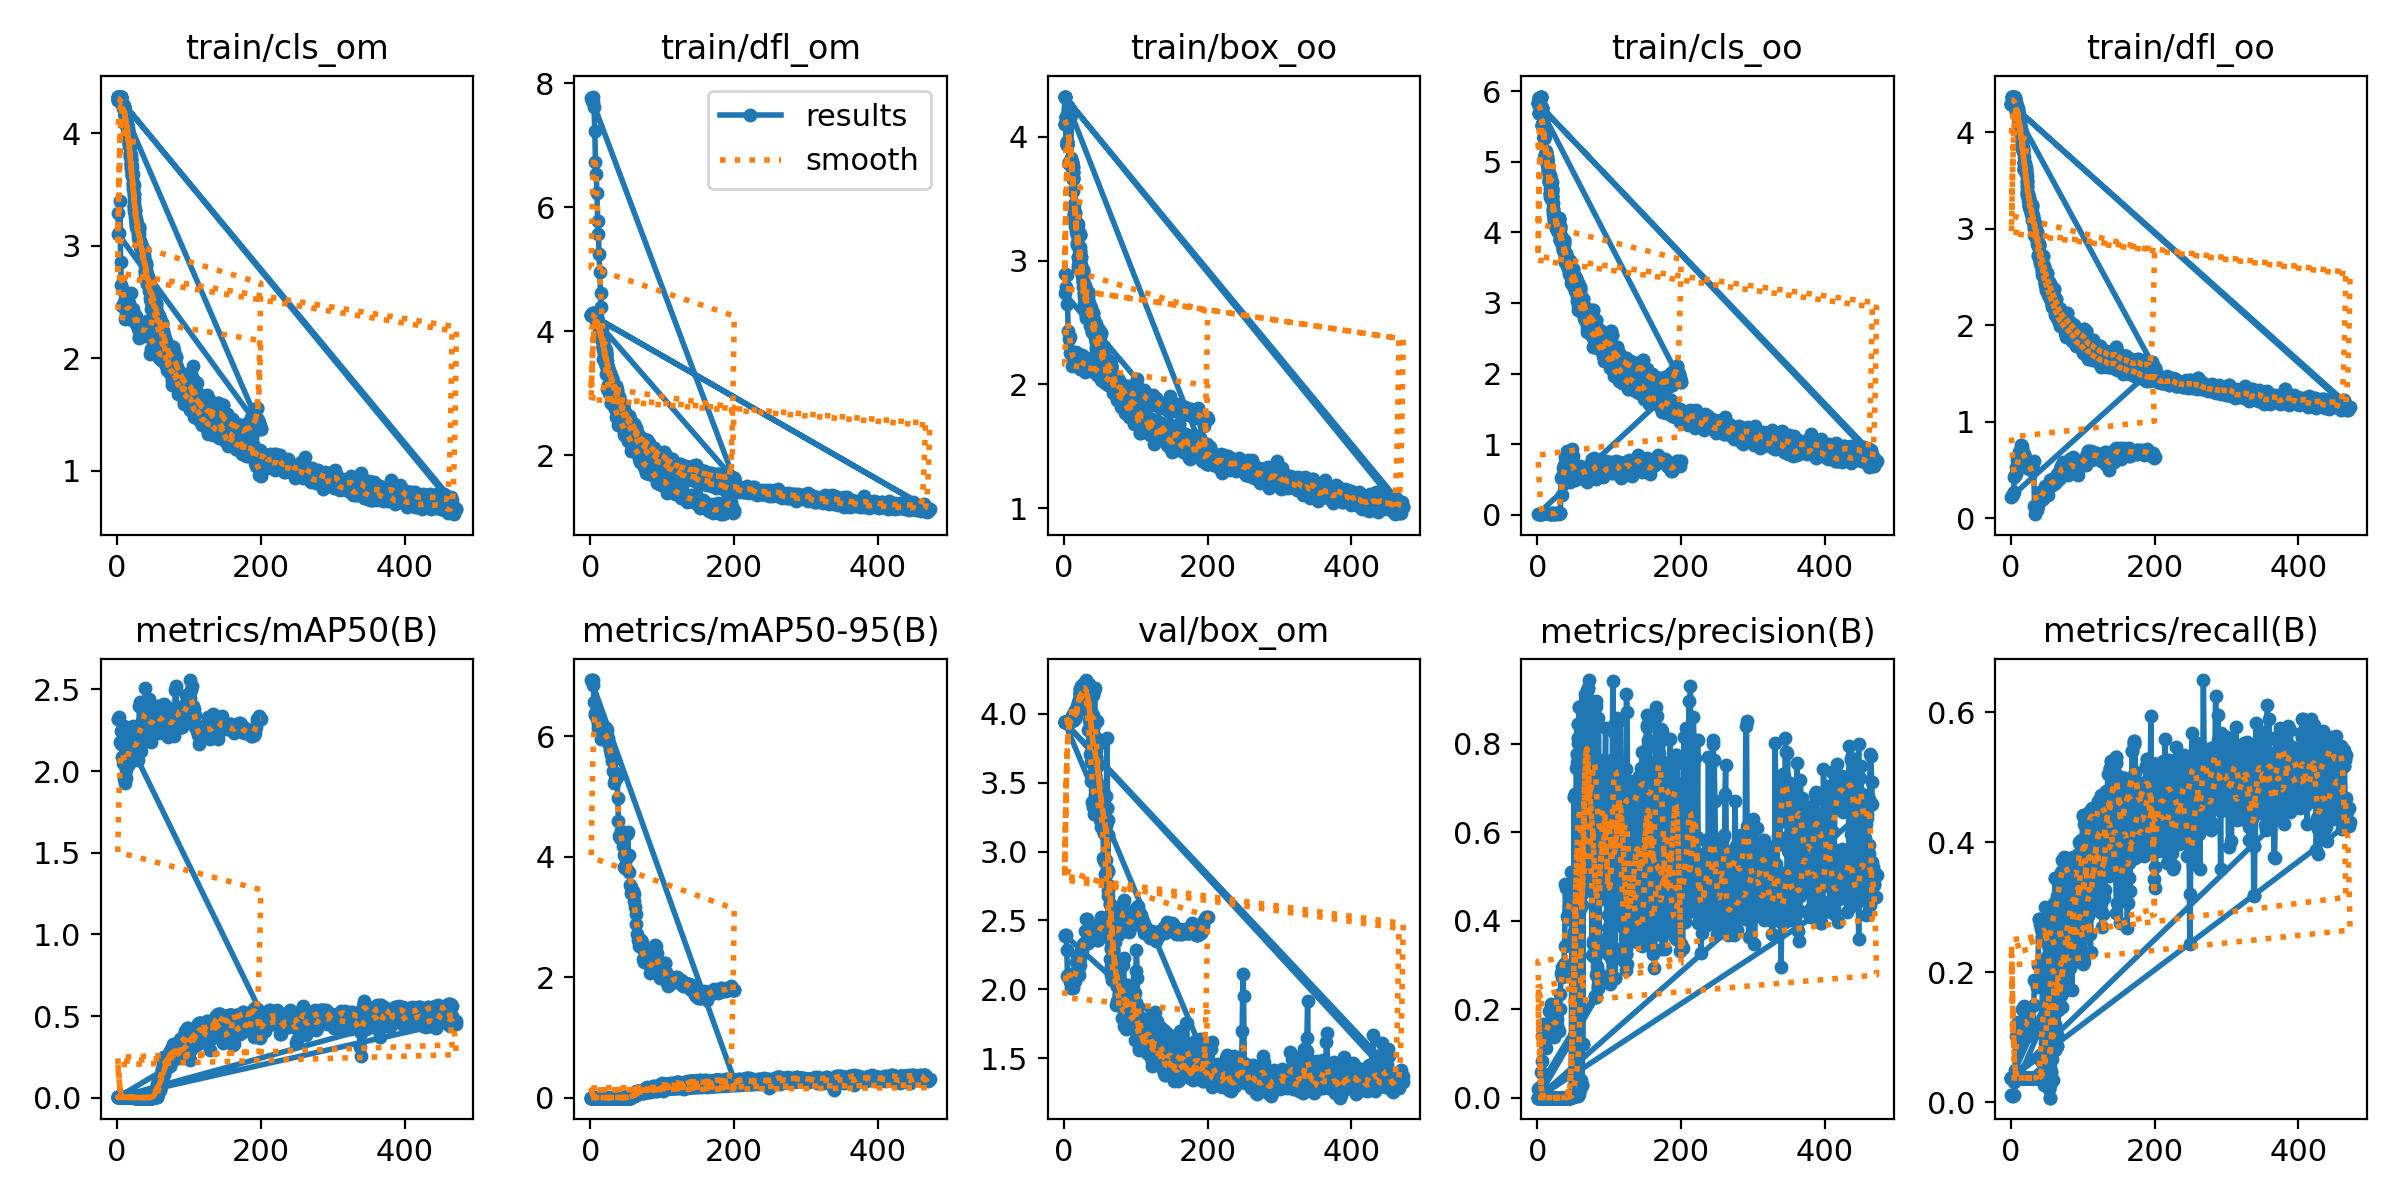

The data file committed next to this chart (first rows):
epoch, train/box_om, train/cls_om, train/dfl_om, train/box_oo, train/cls_oo, train/dfl_oo, metrics/precision(B), metrics/recall(B), metrics/mAP50(B), metrics/mAP50-95(B), val/box_om, val/cls_om, val/dfl_om, val/box_oo, val/cls_oo, val/dfl_oo, lr/pg0, lr/pg1, lr/pg2
1, 4.401, 4.327, 4.265, 4.325, 5.825, 4.291, 0.00011, 0.03704, 0.00244, 0.00054, 3.94, 4.3, 4.159, 3.9, 5.981, 4.159, 1.429e-05, 1.429e-05, 1.429e-05
2, 4.254, 4.295, 4.285, 4.105, 5.69, 4.366, 0.00011, 0.03704, 0.00244, 0.00054, 3.941, 4.3, 4.159, 3.901, 5.981, 4.159, 4.2446e-05, 4.2446e-05, 4.2446e-05
3, 4.273, 4.325, 4.273, 4.161, 5.907, 4.349, 0.00011, 0.03704, 0.00207, 0.00046, 3.942, 4.301, 4.159, 3.901, 5.984, 4.158, 7.0035e-05, 7.0035e-05, 7.0035e-05
4, 4.145, 4.307, 4.288, 3.956, 5.812, 4.37, 0.00011, 0.03704, 0.00279, 0.00061, 3.942, 4.301, 4.158, 3.902, 5.984, 4.158, 9.7059e-05, 9.7059e-05, 9.7059e-05
5, 4.082, 4.323, 4.252, 3.935, 5.922, 4.348, 0.00011, 0.03704, 0.00324, 0.0007, 3.943, 4.301, 4.158, 3.903, 5.985, 4.158, 0.0001235, 0.0001235, 0.0001235
6, 4.319, 4.278, 4.248, 4.208, 5.746, 4.355, 0.00011, 0.03704, 0.00207, 0.00047, 3.944, 4.301, 4.158, 3.905, 5.985, 4.158, 0.0001494, 0.0001494, 0.0001494
7, 3.994, 4.259, 4.218, 3.795, 5.525, 4.306, 0.00011, 0.03704, 0.00207, 0.00065, 3.946, 4.301, 4.158, 3.906, 5.985, 4.158, 0.0001747, 0.0001747, 0.0001747
8, 4.314, 4.258, 4.184, 4.163, 5.565, 4.205, 0.00011, 0.03704, 0.00218, 0.00068, 3.947, 4.301, 4.158, 3.908, 5.984, 4.158, 0.0001995, 0.0001995, 0.0001995
9, 4.386, 4.238, 4.171, 4.171, 5.338, 4.248, 0.00011, 0.03704, 0.00244, 0.00076, 3.948, 4.301, 4.158, 3.91, 5.986, 4.158, 0.0002237, 0.0002237, 0.0002237
10, 3.969, 4.214, 4.159, 3.829, 5.379, 4.256, 0.00011, 0.03704, 0.00207, 0.00065, 3.95, 4.301, 4.158, 3.913, 5.986, 4.158, 0.0002473, 0.0002473, 0.0002473
11, 3.983, 4.181, 4.108, 3.788, 5.09, 4.173, 0.00011, 0.03704, 0.00218, 0.00068, 3.952, 4.301, 4.158, 3.917, 5.989, 4.159, 0.0002704, 0.0002704, 0.0002704
12, 4.025, 4.132, 4.087, 3.757, 5.147, 4.133, 0.00011, 0.03704, 0.00207, 0.00065, 3.955, 4.301, 4.158, 3.922, 5.99, 4.159, 0.0002929, 0.0002929, 0.0002929
13, 3.95, 4.125, 4.042, 3.669, 5.037, 4.076, 0.00011, 0.03704, 0.00279, 0.00086, 3.958, 4.302, 4.159, 3.928, 5.993, 4.16, 0.0003148, 0.0003148, 0.0003148
14, 3.73, 4.082, 4.014, 3.459, 5.081, 4.031, 0.00011, 0.03704, 0.00279, 0.00086, 3.963, 4.303, 4.16, 3.935, 5.997, 4.161, 0.0003362, 0.0003362, 0.0003362
15, 3.698, 4.046, 3.957, 3.386, 4.927, 3.98, 0.00011, 0.03704, 0.00218, 0.00068, 3.97, 4.303, 4.162, 3.943, 6, 4.163, 0.000357, 0.000357, 0.000357
16, 3.692, 3.993, 3.897, 3.387, 4.771, 3.897, 0.00011, 0.03704, 0.00244, 0.00076, 3.981, 4.305, 4.166, 3.953, 6.005, 4.166, 0.0003772, 0.0003772, 0.0003772
17, 3.62, 3.95, 3.86, 3.305, 4.818, 3.842, 0.00011, 0.03704, 0.00218, 0.00068, 3.995, 4.307, 4.173, 3.965, 6.011, 4.17, 0.0003969, 0.0003969, 0.0003969
18, 3.539, 3.88, 3.788, 3.254, 4.607, 3.74, 0.00011, 0.03704, 0.00218, 0.00068, 4.011, 4.309, 4.181, 3.978, 6.017, 4.176, 0.000416, 0.000416, 0.000416
19, 3.608, 3.81, 3.729, 3.296, 4.516, 3.645, 0.00011, 0.03704, 0.00218, 0.00079, 4.028, 4.312, 4.191, 3.992, 6.024, 4.181, 0.0004345, 0.0004345, 0.0004345
20, 3.448, 3.77, 3.726, 3.122, 4.709, 3.679, 0.00011, 0.03704, 0.00197, 0.00079, 4.046, 4.316, 4.202, 4.008, 6.031, 4.188, 0.0004525, 0.0004525, 0.0004525
21, 3.45, 3.7, 3.701, 3.098, 4.589, 3.639, 0.00011, 0.03704, 0.00244, 0.00098, 4.068, 4.322, 4.218, 4.025, 6.037, 4.197, 0.0004699, 0.0004699, 0.0004699
22, 3.562, 3.639, 3.63, 3.214, 4.412, 3.544, 0.00011, 0.03704, 0.0026, 0.00104, 4.113, 4.33, 4.249, 4.055, 6.053, 4.213, 0.0004867, 0.0004867, 0.0004867
23, 3.49, 3.537, 3.523, 3.079, 4.218, 3.462, 0.00011, 0.03704, 0.0026, 0.00104, 4.152, 4.34, 4.279, 4.083, 6.066, 4.23, 0.000503, 0.000503, 0.000503
1, 4.401, 4.327, 4.265, 4.325, 5.825, 4.291, 0.00011, 0.03704, 0.00244, 0.00054, 3.94, 4.3, 4.159, 3.9, 5.981, 4.159, 1.429e-05, 1.429e-05, 1.429e-05
2, 4.254, 4.295, 4.285, 4.105, 5.69, 4.366, 0.00011, 0.03704, 0.00244, 0.00054, 3.941, 4.3, 4.159, 3.901, 5.981, 4.159, 4.2785e-05, 4.2785e-05, 4.2785e-05
3, 4.273, 4.325, 4.273, 4.161, 5.907, 4.349, 0.00011, 0.03704, 0.00218, 0.00049, 3.942, 4.301, 4.159, 3.901, 5.984, 4.158, 7.1167e-05, 7.1167e-05, 7.1167e-05
4, 4.144, 4.308, 4.291, 3.962, 5.812, 4.371, 0.00011, 0.03704, 0.00244, 0.00054, 3.942, 4.301, 4.158, 3.902, 5.984, 4.158, 9.9436e-05, 9.9436e-05, 9.9436e-05
5, 4.085, 4.323, 4.248, 3.932, 5.911, 4.332, 0.00011, 0.03704, 0.00244, 0.00054, 3.943, 4.301, 4.158, 3.903, 5.985, 4.158, 0.0001276, 0.0001276, 0.0001276
6, 4.323, 4.28, 4.242, 4.245, 5.76, 4.317, 0.00011, 0.03704, 0.00244, 0.00054, 3.944, 4.301, 4.158, 3.904, 5.985, 4.158, 0.0001556, 0.0001556, 0.0001556
7, 3.994, 4.261, 4.21, 3.778, 5.506, 4.283, 0.00011, 0.03704, 0.003, 0.00092, 3.945, 4.301, 4.158, 3.906, 5.985, 4.158, 0.0001836, 0.0001836, 0.0001836
8, 4.312, 4.246, 4.179, 4.151, 5.534, 4.245, 0.00011, 0.03704, 0.0026, 0.00081, 3.946, 4.301, 4.158, 3.908, 5.985, 4.158, 0.0002114, 0.0002114, 0.0002114
9, 4.375, 4.237, 4.165, 4.168, 5.331, 4.236, 0.00011, 0.03704, 0.00244, 0.00076, 3.948, 4.301, 4.158, 3.91, 5.986, 4.158, 0.0002391, 0.0002391, 0.0002391
10, 3.955, 4.209, 4.163, 3.77, 5.344, 4.236, 0.00011, 0.03704, 0.00207, 0.00065, 3.95, 4.301, 4.157, 3.913, 5.986, 4.158, 0.0002667, 0.0002667, 0.0002667
11, 3.981, 4.163, 4.102, 3.764, 5.09, 4.173, 0.00011, 0.03704, 0.00197, 0.00062, 3.952, 4.301, 4.157, 3.918, 5.989, 4.159, 0.0002942, 0.0002942, 0.0002942
12, 3.981, 4.127, 4.062, 3.712, 5.099, 4.138, 0.00011, 0.03704, 0.00244, 0.00076, 3.955, 4.301, 4.158, 3.923, 5.991, 4.159, 0.0003215, 0.0003215, 0.0003215
13, 3.893, 4.106, 4.021, 3.565, 4.974, 4.096, 0.00011, 0.03704, 0.00197, 0.00061, 3.959, 4.302, 4.159, 3.929, 5.993, 4.16, 0.0003488, 0.0003488, 0.0003488
14, 3.685, 4.05, 3.985, 3.388, 4.997, 4.038, 0.00011, 0.03704, 0.00197, 0.00062, 3.965, 4.303, 4.16, 3.937, 5.997, 4.161, 0.0003759, 0.0003759, 0.0003759
15, 3.64, 4.003, 3.909, 3.316, 4.869, 3.948, 0.00011, 0.03704, 0.00279, 0.00111, 3.973, 4.304, 4.163, 3.946, 6.001, 4.164, 0.0004029, 0.0004029, 0.0004029
16, 3.608, 3.938, 3.859, 3.283, 4.713, 3.845, 0.00011, 0.03704, 0.00244, 0.00098, 3.984, 4.305, 4.168, 3.957, 6.005, 4.167, 0.0004298, 0.0004298, 0.0004298
17, 3.596, 3.901, 3.821, 3.276, 4.779, 3.836, 0.00011, 0.03704, 0.00244, 0.00098, 3.998, 4.307, 4.175, 3.969, 6.011, 4.172, 0.0004566, 0.0004566, 0.0004566
18, 3.507, 3.795, 3.724, 3.144, 4.503, 3.688, 0.00011, 0.03704, 0.00218, 0.00087, 4.015, 4.31, 4.184, 3.984, 6.017, 4.178, 0.0004833, 0.0004833, 0.0004833
19, 3.581, 3.741, 3.655, 3.237, 4.481, 3.622, 0.00011, 0.03704, 0.00279, 0.00111, 4.032, 4.313, 4.194, 4.001, 6.024, 4.186, 0.0005099, 0.0005099, 0.0005099
20, 3.359, 3.684, 3.657, 2.965, 4.565, 3.617, 0.00011, 0.03704, 0.00279, 0.00111, 4.05, 4.318, 4.205, 4.018, 6.031, 4.195, 0.0005363, 0.0005363, 0.0005363
21, 3.384, 3.619, 3.616, 2.995, 4.491, 3.578, 0.00011, 0.03704, 0.00197, 0.00079, 4.066, 4.322, 4.217, 4.034, 6.035, 4.205, 0.0005627, 0.0005627, 0.0005627
22, 3.466, 3.528, 3.529, 3.076, 4.26, 3.436, 0.00011, 0.03704, 0.0026, 0.00104, 4.111, 4.332, 4.252, 4.067, 6.048, 4.226, 0.0005889, 0.0005889, 0.0005889
23, 3.458, 3.425, 3.433, 3.017, 4.155, 3.352, 0.00011, 0.03704, 0.00197, 0.00079, 4.141, 4.341, 4.276, 4.09, 6.055, 4.243, 0.000615, 0.000615, 0.000615
24, 3.419, 3.335, 3.406, 2.964, 4.174, 3.338, 0.00011, 0.03704, 0.00101, 0.0004, 4.136, 4.35, 4.275, 4.095, 6.046, 4.248, 0.000641, 0.000641, 0.000641
25, 3.332, 3.283, 3.355, 2.902, 4.209, 3.311, 0.00011, 0.03704, 0.0003, 0.00012, 4.107, 4.357, 4.255, 4.088, 6.026, 4.244, 0.0006669, 0.0006669, 0.0006669
26, 3.233, 3.184, 3.291, 2.815, 4.066, 3.239, 0.00011, 0.03704, 0.0003, 0.00012, 4.136, 4.376, 4.279, 4.112, 6.03, 4.263, 0.0006927, 0.0006927, 0.0006927
27, 3.346, 3.237, 3.301, 2.907, 4.061, 3.217, 0.00011, 0.03704, 0.00029, 0.00012, 4.157, 4.388, 4.299, 4.128, 6.027, 4.277, 0.0007184, 0.0007184, 0.0007184
28, 3.163, 3.163, 3.223, 2.708, 4.027, 3.189, 0.00011, 0.03704, 0.00029, 0.00011, 4.157, 4.395, 4.3, 4.131, 6.013, 4.282, 0.0007439, 0.0007439, 0.0007439
29, 3.177, 3.102, 3.163, 2.743, 4.007, 3.119, 0.00011, 0.03704, 0.00027, 9e-05, 4.146, 4.399, 4.29, 4.116, 5.998, 4.274, 0.0007694, 0.0007694, 0.0007694
30, 3.145, 3.137, 3.221, 2.692, 4.171, 3.221, 0.00011, 0.03704, 0.00027, 9e-05, 4.181, 4.415, 4.322, 4.134, 5.989, 4.295, 0.0007947, 0.0007947, 0.0007947
31, 3.035, 3.03, 3.136, 2.583, 4.045, 3.109, 0.00011, 0.03704, 0.00025, 7e-05, 4.245, 4.443, 4.386, 4.165, 5.989, 4.33, 0.0008199, 0.0008199, 0.0008199
32, 3.051, 3.045, 3.129, 2.593, 3.899, 3.056, 0.00011, 0.03704, 0.00024, 7e-05, 4.213, 4.439, 4.357, 4.14, 5.949, 4.314, 0.000845, 0.000845, 0.000845
33, 3.122, 2.981, 3.068, 2.702, 3.909, 2.997, 0.00012, 0.03704, 0.00025, 7e-05, 4.027, 4.366, 4.199, 4.035, 5.845, 4.224, 0.00087, 0.00087, 0.00087
34, 3.032, 2.991, 3.038, 2.628, 3.874, 2.985, 0.00012, 0.03704, 0.00026, 8e-05, 3.884, 4.328, 4.102, 3.95, 5.776, 4.164, 0.0008949, 0.0008949, 0.0008949
35, 3.058, 2.968, 3.059, 2.638, 3.842, 2.964, 0.00012, 0.03704, 0.00027, 8e-05, 3.952, 4.352, 4.148, 3.996, 5.78, 4.196, 0.0009196, 0.0009196, 0.0009196
36, 2.947, 2.912, 3.006, 2.555, 3.747, 2.889, 0.00015, 0.03704, 0.00028, 8e-05, 3.901, 4.34, 4.102, 3.963, 5.749, 4.161, 0.0009443, 0.0009443, 0.0009443
37, 2.937, 2.958, 2.994, 2.515, 3.847, 2.893, 0.00016, 0.03704, 0.00028, 0.0001, 3.708, 4.115, 3.724, 3.749, 5.521, 3.904, 0.0009688, 0.0009688, 0.0009688
... 1,501 more rows
